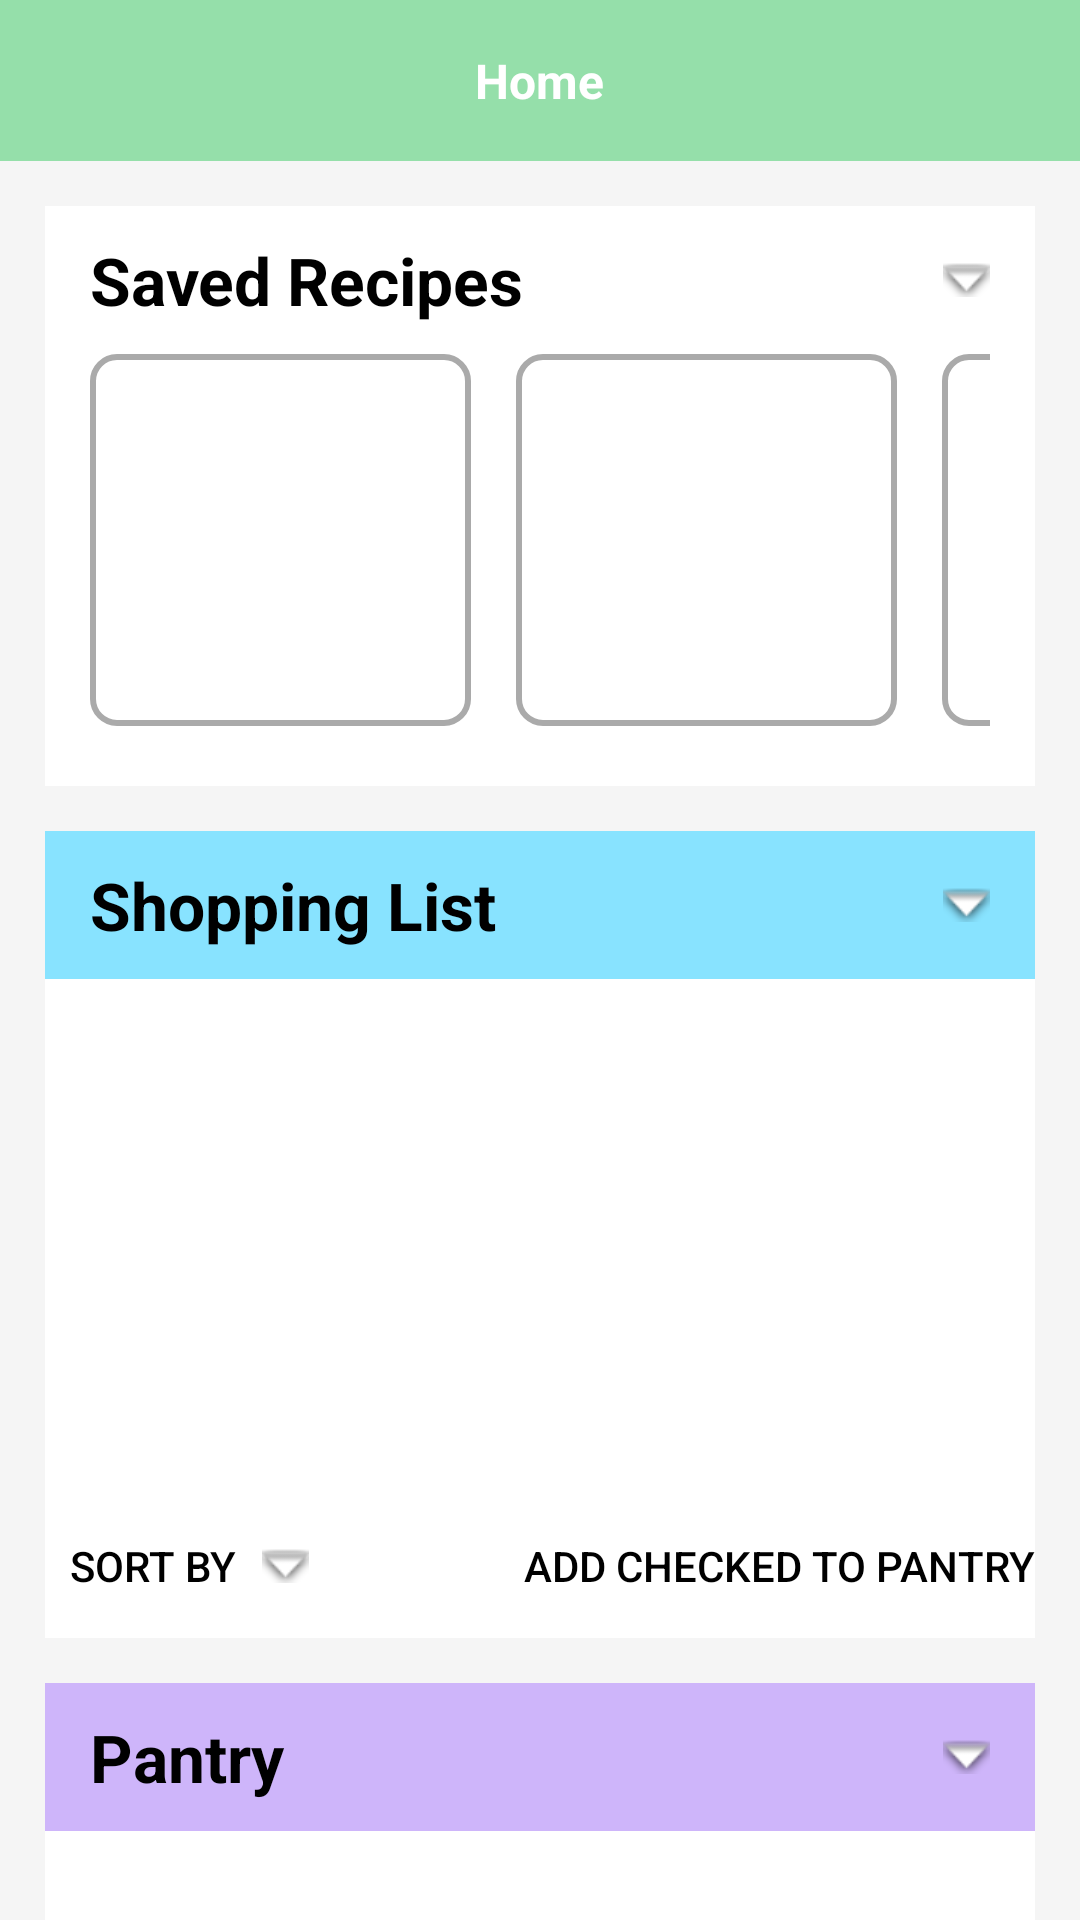

The Android layout XML behind this screen, and the referenced resources:
<!-- AndroidManifest.xml: application theme Theme.COOKED -->
<!-- res/layout/fragment_home.xml -->
<?xml version="1.0" encoding="utf-8"?>
<LinearLayout xmlns:android="http://schemas.android.com/apk/res/android"
    android:layout_width="match_parent"
    android:layout_height="match_parent"
    android:orientation="vertical"
    android:background="#F5F5F5">

    
    <RelativeLayout
        android:layout_width="match_parent"
        android:layout_height="wrap_content"
        android:background="#95DFAA"
        android:padding="16dp">

        <TextView
            android:layout_width="wrap_content"
            android:layout_height="wrap_content"
            android:text="Home"
            android:textSize="16sp"
            android:textColor="@color/white"
            android:layout_centerInParent="true"
            android:textAlignment="center"
            android:textStyle="bold" />
    </RelativeLayout>

    
    <LinearLayout
        android:layout_width="match_parent"
        android:layout_height="wrap_content"
        android:layout_marginLeft="15dp"
        android:layout_marginRight="15dp"
        android:paddingLeft="15dp"
        android:paddingRight="15dp"
        android:layout_marginTop="15dp"
        android:paddingTop="10dp"
        android:orientation="vertical"
        android:background="@color/white">

        <TextView
            android:layout_width="match_parent"
            android:layout_height="wrap_content"
            android:text="@string/saved_recipes_header"
            android:textStyle="bold"
            android:textSize="22dp"
            android:layout_marginBottom="10dp"
            android:textColor="@color/black"
            android:drawableEnd="@android:drawable/arrow_down_float"
            />

        
        <HorizontalScrollView
            android:layout_width="match_parent"
            android:layout_height="wrap_content"
            android:layout_marginBottom="20dp"
            android:scrollbars="none"
            android:fadeScrollbars="false">

            <LinearLayout
                android:layout_width="wrap_content"
                android:layout_height="wrap_content">

                <ImageView
                    android:layout_width="127dp"
                    android:layout_height="124dp"
                    android:background="@drawable/rounded_edittext"
                    android:layout_marginRight="15dp" />

                <ImageView
                    android:layout_width="127dp"
                    android:layout_height="124dp"
                    android:background="@drawable/rounded_edittext"
                    android:layout_marginRight="15dp" />

                <ImageView
                    android:layout_width="127dp"
                    android:layout_height="124dp"
                    android:background="@drawable/rounded_edittext"
                    android:layout_marginRight="15dp" />
            </LinearLayout>
        </HorizontalScrollView>
    </LinearLayout>

    
    <LinearLayout
        android:id="@+id/open_shopping_list"
        android:layout_width="match_parent"
        android:layout_height="wrap_content"
        android:layout_marginLeft="15dp"
        android:layout_marginRight="15dp"
        android:paddingLeft="15dp"
        android:paddingRight="15dp"
        android:layout_marginTop="15dp"
        android:paddingTop="10dp"
        android:orientation="vertical"
        android:background="#88E3FF">

        <TextView
            android:layout_width="match_parent"
            android:layout_height="wrap_content"
            android:text="@string/shopping_list_header"
            android:textStyle="bold"
            android:textSize="22dp"
            android:textColor="@color/black"
            android:layout_marginBottom="10dp"
            android:drawableEnd="@android:drawable/arrow_down_float"
            />
    </LinearLayout>

    
    <ListView
        android:id="@+id/shopping_list_view"
        android:layout_width="match_parent"
        android:layout_height="515px"
        android:layout_marginLeft="15dp"
        android:layout_marginRight="15dp"
        android:background="@color/white"/>

    
    <LinearLayout
        android:layout_width="match_parent"
        android:layout_height="wrap_content"
        android:layout_marginLeft="15dp"
        android:layout_marginRight="15dp"
        android:background="@color/white">

        <Button
            android:layout_width="wrap_content"
            android:layout_height="wrap_content"
            android:text="Sort By"
            android:textColor="@color/black"
            android:drawableEnd="@android:drawable/arrow_down_float"
            android:background="@android:color/transparent" />

        <View
            android:layout_width="0dp"
            android:layout_height="0dp"
            android:layout_weight="1" />

        <Button
            android:id="@+id/add_to_pantry"
            android:layout_width="wrap_content"
            android:layout_height="wrap_content"
            android:text="Add Checked to Pantry"
            android:textColor="@color/black"
            android:background="@android:color/transparent"
            />
    </LinearLayout>

    
    <LinearLayout
        android:id="@+id/open_pantry"
        android:layout_width="match_parent"
        android:layout_height="wrap_content"
        android:layout_marginLeft="15dp"
        android:layout_marginTop="15dp"
        android:layout_marginRight="15dp"
        android:background="#CEB5FA"
        android:orientation="vertical"
        android:paddingLeft="15dp"
        android:paddingTop="10dp"
        android:paddingRight="15dp"
        android:paddingBottom="10dp">

        <TextView
            android:layout_width="match_parent"
            android:layout_height="wrap_content"
            android:drawableEnd="@android:drawable/arrow_down_float"
            android:text="@string/pantry_header"
            android:textColor="@color/black"
            android:textSize="22dp"
            android:textStyle="bold" />
    </LinearLayout>

    <ListView
        android:id="@+id/pantry_list_view"
        android:layout_width="match_parent"
        android:layout_height="515px"
        android:layout_marginLeft="15dp"
        android:layout_marginRight="15dp"
        android:background="@color/white" />
</LinearLayout>
<!-- resources referenced by this layout -->
<resources>
  <color name="black">#FF000000</color>
  <color name="white">#FFFFFFFF</color>
  <!-- drawable rounded_edittext (drawable) -->
  <?xml version="1.0" encoding="utf-8"?>
  <shape xmlns:android="http://schemas.android.com/apk/res/android">
      <solid android:color="#FFFFFF"/> 
      <corners android:radius="8dp"/>  
      <stroke android:color="@android:color/darker_gray" android:width="2dp"/> 
  </shape>
  <string name="pantry_header">Pantry</string>
  <string name="saved_recipes_header">Saved Recipes</string>
  <string name="shopping_list_header">Shopping List</string>
  <style name="Theme.COOKED" parent="Base.Theme.COOKED" />
  <style name="Base.Theme.COOKED" parent="Theme.Material3.DayNight.NoActionBar">
          
          
      </style>
</resources>
